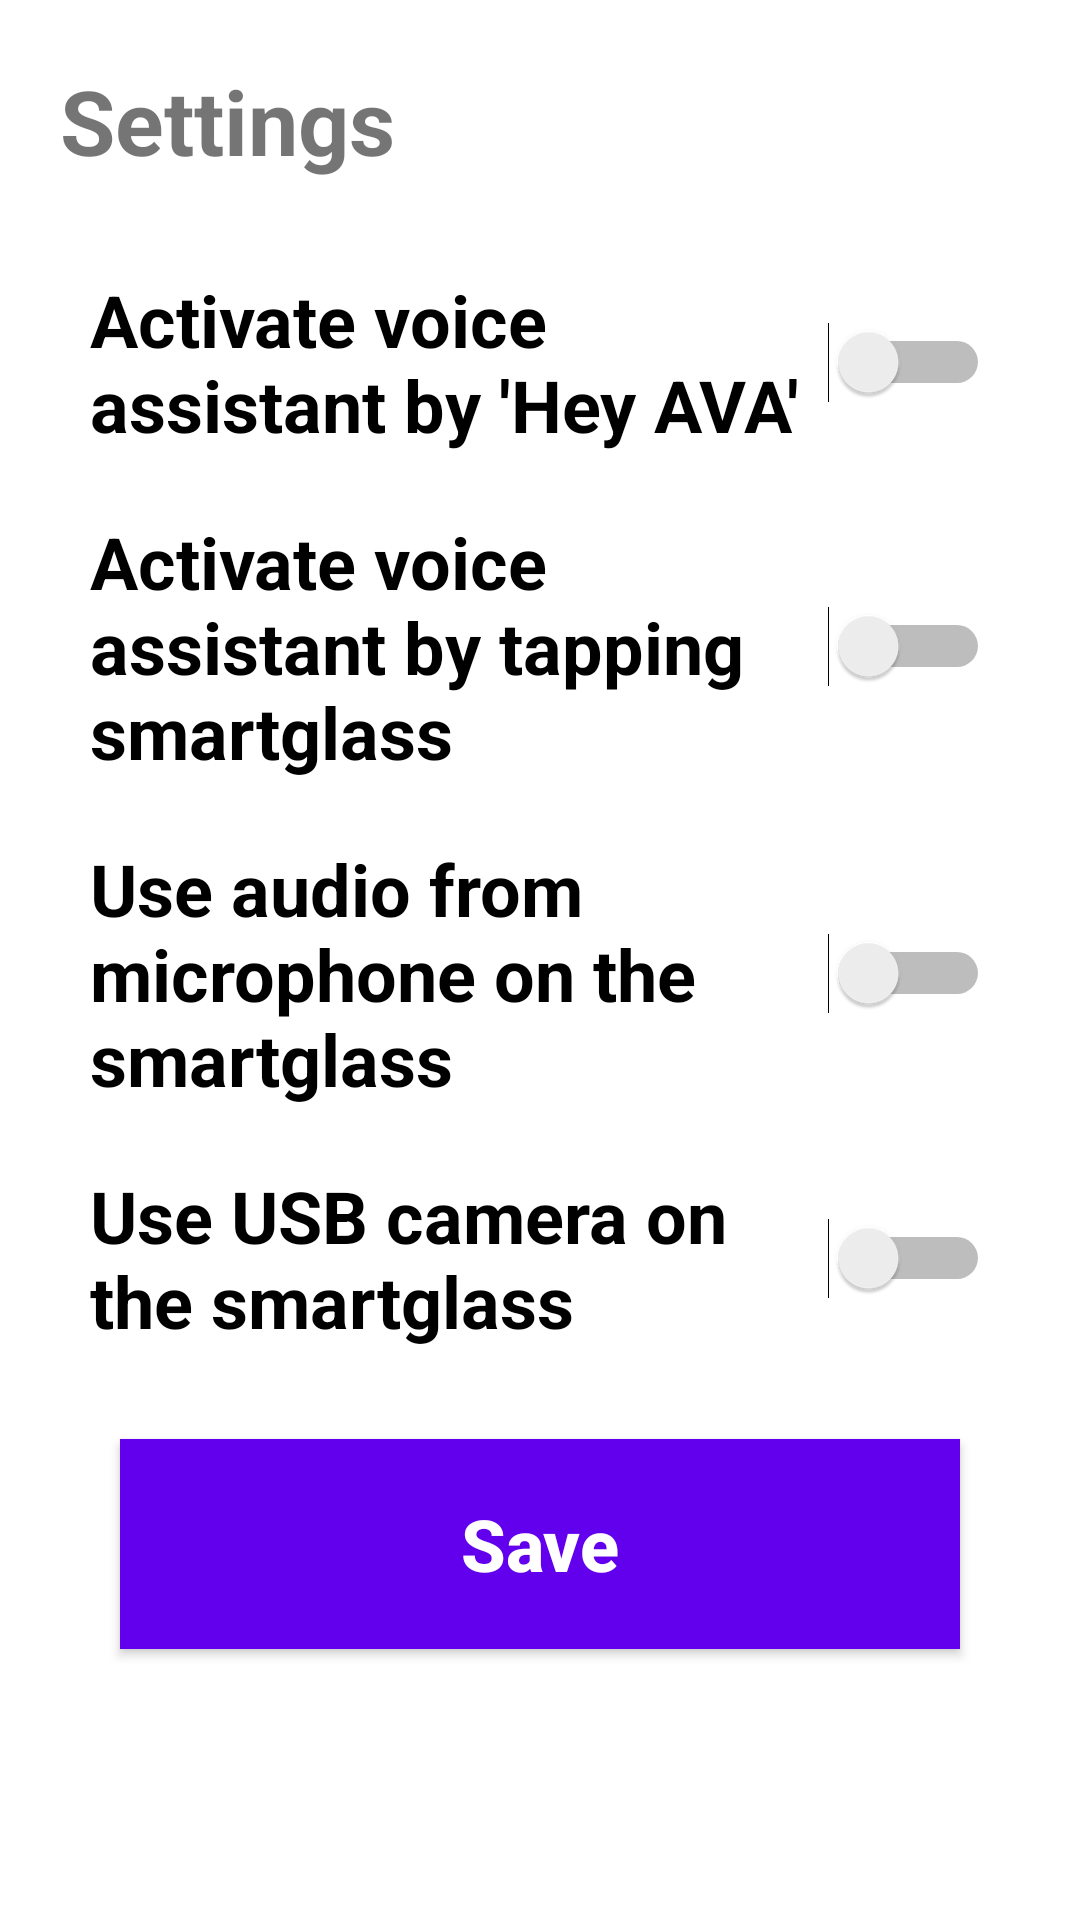

This screen was rendered from an Android layout file. Write that file and the resources it references.
<!-- AndroidManifest.xml: application theme Theme.AdaptiveVisualAid -->
<!-- res/layout/activity_settings.xml -->
<?xml version="1.0" encoding="utf-8"?>
<LinearLayout
    xmlns:android="http://schemas.android.com/apk/res/android"
    android:layout_width="match_parent"
    android:layout_height="match_parent"
    android:orientation="vertical"
    android:padding="20dp">

    <TextView
        android:layout_width="wrap_content"
        android:layout_height="wrap_content"
        android:text="Settings"
        android:textSize="30sp"
        android:textStyle="bold"
        android:paddingBottom="20dp"/>

    <Switch
        android:id="@+id/switchHeyAva"
        android:layout_width="match_parent"
        android:layout_height="wrap_content"
        android:text="Activate voice assistant by 'Hey AVA'"
        android:textSize="24sp"
        android:textStyle="bold"
        android:padding="10dp"/>

    <Switch
        android:id="@+id/switchTapGlass"
        android:layout_width="match_parent"
        android:layout_height="wrap_content"
        android:text="Activate voice assistant by tapping smartglass"
        android:textSize="24sp"
        android:textStyle="bold"
        android:padding="10dp"/>

    <Switch
        android:id="@+id/switchCameraAudio"
        android:layout_width="match_parent"
        android:layout_height="wrap_content"
        android:text="Use audio from microphone on the smartglass"
        android:textSize="24sp"
        android:textStyle="bold"
        android:padding="10dp"/>

    <Switch
        android:id="@+id/switchUsbCamera"
        android:layout_width="match_parent"
        android:layout_height="wrap_content"
        android:text="Use USB camera on the smartglass"
        android:textSize="24sp"
        android:textStyle="bold"
        android:padding="10dp"/>

    <Button
        android:id="@+id/btnSaveAndRestart"
        android:layout_width="match_parent"
        android:layout_height="70dp"
        android:text="Save"
        android:padding="5dp"
        android:textSize="24sp"
        android:textStyle="bold"
        android:textAllCaps="false"
        android:layout_marginHorizontal="20dp"
        android:layout_marginTop="20dp"
        android:layout_marginBottom="20dp"
        android:layout_gravity="center_horizontal"
        android:background="?attr/colorPrimary"
        android:textColor="@android:color/white"
        android:layout_alignParentBottom="true"/>

</LinearLayout>
<!-- resources referenced by this layout -->
<resources>
  <style name="Theme.AdaptiveVisualAid" parent="Theme.MaterialComponents.DayNight.DarkActionBar">
          
          <item name="colorPrimary">@color/purple_500</item>
          <item name="colorPrimaryVariant">@color/purple_700</item>
          <item name="colorOnPrimary">@color/white</item>
          
          <item name="colorSecondary">@color/teal_200</item>
          <item name="colorSecondaryVariant">@color/teal_700</item>
          <item name="colorOnSecondary">@color/black</item>
          
          <item name="android:statusBarColor">?attr/colorPrimaryVariant</item>
          
      </style>
  <!-- not gathered from this repository: default colours our renderer supplied (Android Studio template values) -->
  <color name="purple_500">#FF6200EE</color>
  <color name="purple_700">#FF3700B3</color>
  <color name="teal_200">#FF03DAC5</color>
  <color name="teal_700">#FF018786</color>
  <color name="black">#FF000000</color>
  <color name="white">#FFFFFFFF</color>
</resources>
